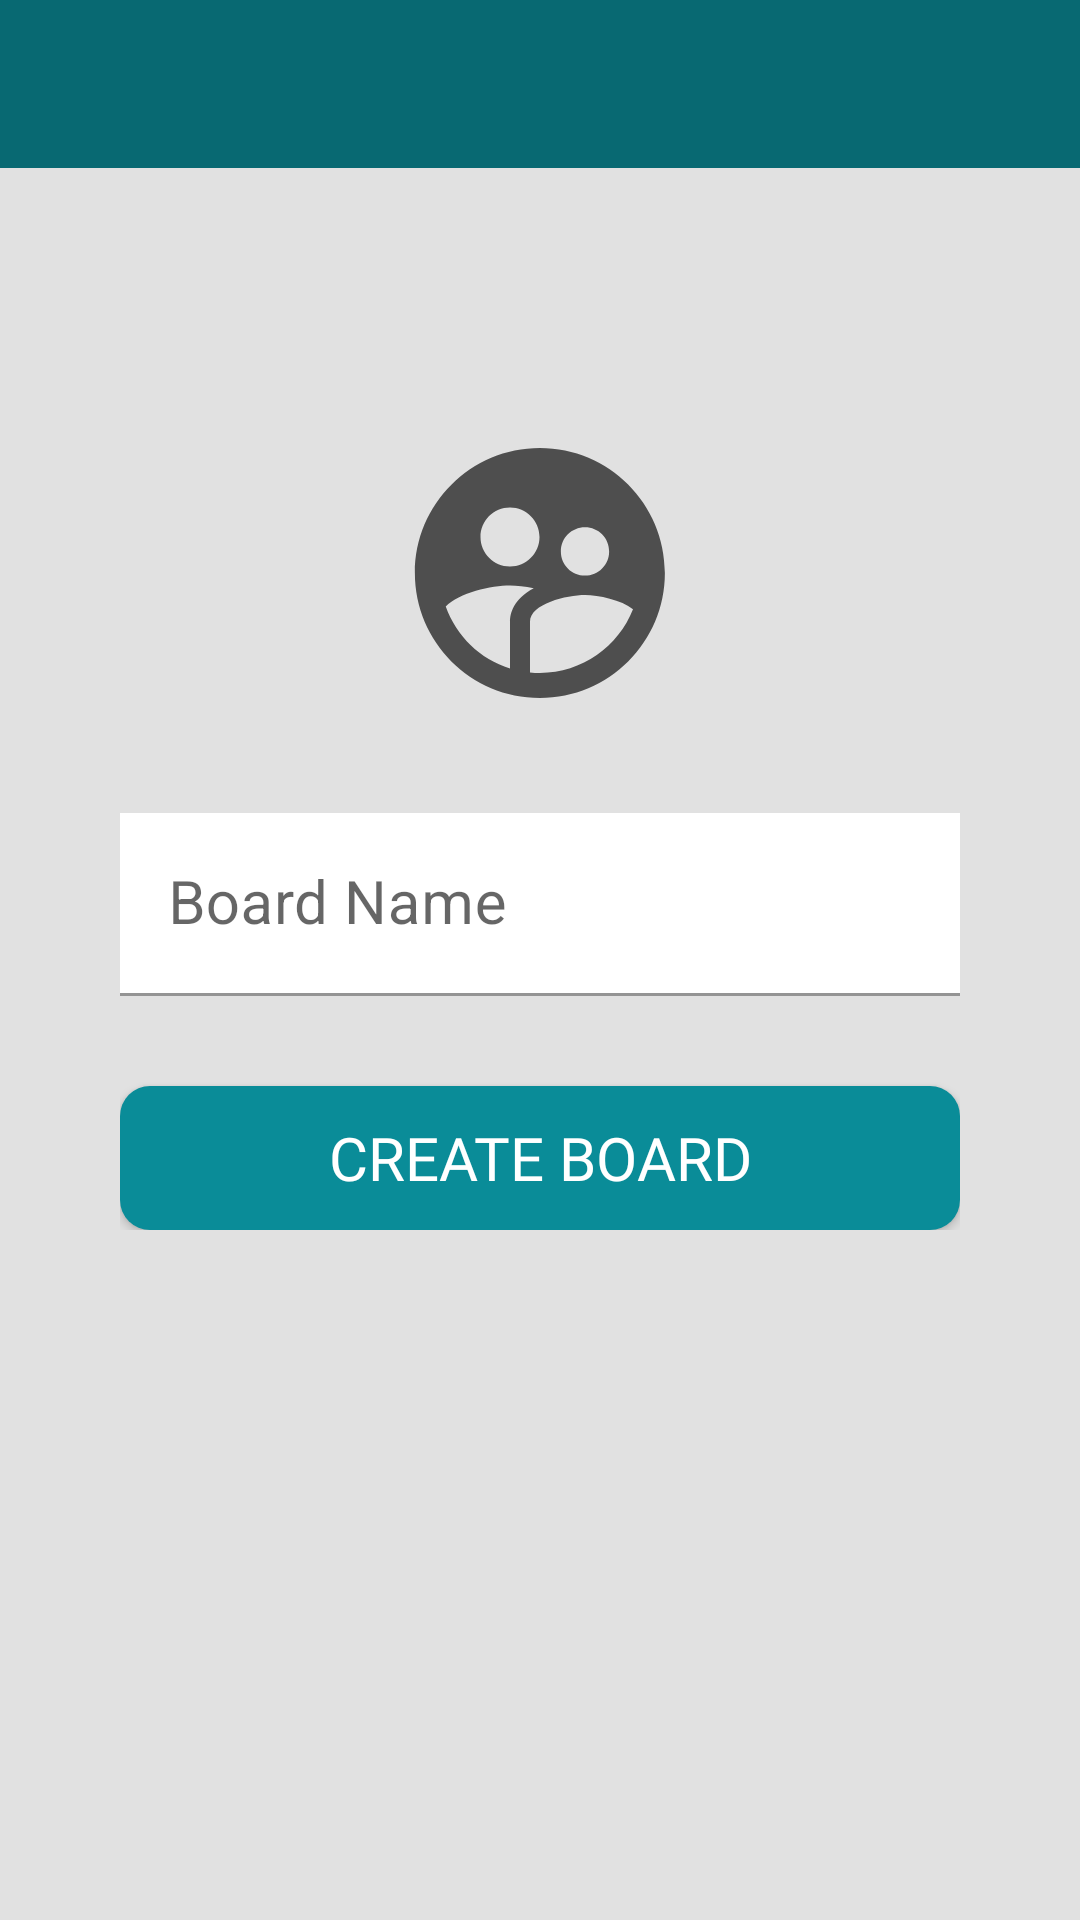

Layout XML and referenced resources for this Android screen:
<!-- AndroidManifest.xml: activity theme Theme.MyTodoList.NoActionBar -->
<!-- res/layout/activity_create_board.xml -->
<?xml version="1.0" encoding="utf-8"?>
<androidx.constraintlayout.widget.ConstraintLayout xmlns:android="http://schemas.android.com/apk/res/android"
    xmlns:app="http://schemas.android.com/apk/res-auto"
    xmlns:tools="http://schemas.android.com/tools"
    android:layout_width="match_parent"
    android:layout_height="match_parent"
    tools:context=".activities.CreateBoardActivity"
    android:background="@color/dirty_white">

    <com.google.android.material.appbar.AppBarLayout
        android:id="@+id/app_bar_create_board_activity"
        android:layout_width="match_parent"
        android:layout_height="wrap_content"
        app:layout_constraintTop_toTopOf="parent"
        android:theme="@style/Theme.MyTodoList.AppBar">

        <androidx.appcompat.widget.Toolbar
            android:id="@+id/toolbar_create_board_activity"
            android:layout_width="match_parent"
            android:layout_height="?android:attr/actionBarSize"
            android:background="@color/primary_accent"
            app:popupTheme="@style/Theme.MyTodoList.PopupOverlay"/>

    </com.google.android.material.appbar.AppBarLayout>

    <androidx.constraintlayout.widget.ConstraintLayout
        android:id="@+id/cl_create_board"
        android:layout_width="match_parent"
        android:layout_height="wrap_content"
        app:layout_constraintTop_toBottomOf="@id/app_bar_create_board_activity"
        android:layout_marginTop="@dimen/vertical_dividing_margin"
        android:layout_marginStart="@dimen/activity_global_horizontal_margin"
        android:layout_marginEnd="@dimen/activity_global_horizontal_margin"
        android:padding="@dimen/card_inner_padding"
        android:orientation="vertical"
        android:background="@drawable/card_white_border_radius">

        <com.google.android.material.imageview.ShapeableImageView
            android:id="@+id/siv_board_image_create_board"
            android:layout_width="@dimen/profile_size_profile_activity"
            android:layout_height="100dp"
            app:layout_constraintTop_toTopOf="parent"
            app:layout_constraintStart_toStartOf="parent"
            app:layout_constraintEnd_toEndOf="parent"
            android:layout_marginTop="@dimen/vertical_dividing_margin"
            app:srcCompat="@drawable/baseline_supervised_user_circle_24"
            android:scaleType="centerCrop"
            app:shapeAppearanceOverlay="@style/ShapeAppearanceOverlay.App.CornerSize50Percent"
            />

        <com.google.android.material.textfield.TextInputLayout
            android:id="@+id/ti_name"
            android:layout_width="match_parent"
            android:layout_height="wrap_content"
            app:hintTextColor="@color/text_color"
            android:layout_marginTop="@dimen/vertical_dividing_margin"
            app:layout_constraintTop_toBottomOf="@id/siv_board_image_create_board">
            <androidx.appcompat.widget.AppCompatEditText
                android:id="@+id/et_board_name"
                android:layout_width="match_parent"
                android:layout_height="wrap_content"
                android:hint="@string/board_name"
                android:inputType="text"
                android:textSize="@dimen/paragraph_1"
                android:background="@color/white"
                android:text=""/>
        </com.google.android.material.textfield.TextInputLayout>

        <androidx.appcompat.widget.AppCompatButton
            android:id="@+id/btn_create_board"
            android:layout_width="match_parent"
            android:layout_height="wrap_content"
            android:layout_marginTop="@dimen/vertical_dividing_margin"
            app:layout_constraintTop_toBottomOf="@+id/ti_name"
            android:background="@drawable/button_gradinet_rounded"
            android:text="@string/create_board_"
            android:textSize="@dimen/paragraph_1"
            android:textColor="@color/white"
            android:fontFamily="@font/tiltneonregular"
            android:enabled="true"/>

    </androidx.constraintlayout.widget.ConstraintLayout>

</androidx.constraintlayout.widget.ConstraintLayout>
<!-- resources referenced by this layout -->
<resources>
  <color name="dirty_white">#E1E1E1</color>
  <color name="primary_accent">#086972</color>
  <color name="text_color">#4E4E4E</color>
  <color name="white">#FFFFFFFF</color>
  <dimen name="activity_global_horizontal_margin">15dp</dimen>
  <dimen name="card_inner_padding">25dp</dimen>
  <dimen name="paragraph_1">20sp</dimen>
  <dimen name="profile_size_profile_activity">100dp</dimen>
  <dimen name="vertical_dividing_margin">30dp</dimen>
  <!-- drawable baseline_supervised_user_circle_24 (drawable) -->
  <vector android:height="24dp" android:tint="@color/text_color"
      android:viewportHeight="24" android:viewportWidth="24"
      android:width="24dp" xmlns:android="http://schemas.android.com/apk/res/android">
      <path android:fillColor="@android:color/white" android:pathData="M11.99,2c-5.52,0 -10,4.48 -10,10s4.48,10 10,10 10,-4.48 10,-10 -4.48,-10 -10,-10zM15.6,8.34c1.07,0 1.93,0.86 1.93,1.93 0,1.07 -0.86,1.93 -1.93,1.93 -1.07,0 -1.93,-0.86 -1.93,-1.93 -0.01,-1.07 0.86,-1.93 1.93,-1.93zM9.6,6.76c1.3,0 2.36,1.06 2.36,2.36 0,1.3 -1.06,2.36 -2.36,2.36s-2.36,-1.06 -2.36,-2.36c0,-1.31 1.05,-2.36 2.36,-2.36zM9.6,15.89v3.75c-2.4,-0.75 -4.3,-2.6 -5.14,-4.96 1.05,-1.12 3.67,-1.69 5.14,-1.69 0.53,0 1.2,0.08 1.9,0.22 -1.64,0.87 -1.9,2.02 -1.9,2.68zM11.99,20c-0.27,0 -0.53,-0.01 -0.79,-0.04v-4.07c0,-1.42 2.94,-2.13 4.4,-2.13 1.07,0 2.92,0.39 3.84,1.15 -1.17,2.97 -4.06,5.09 -7.45,5.09z"/>
  </vector>
  <!-- drawable button_gradinet_rounded (drawable) -->
  <?xml version="1.0" encoding="utf-8"?>
  <shape xmlns:android="http://schemas.android.com/apk/res/android"
      android:shape="rectangle">
  
      <gradient
          android:angle="0"
          android:endColor="@color/secondary_accent"
          android:startColor="@color/highlight_accent_1"
          android:type="linear" />
  
      <corners android:radius="@dimen/button_corner_radius" />
  </shape>
  <string name="board_name">Board Name</string>
  <string name="create_board_">Create Board</string>
  <style name="ShapeAppearanceOverlay.App.CornerSize50Percent" parent="">
          <item name="cornerSize">50%</item>
      </style>
  <style name="Theme.MyTodoList.AppBar" parent="ThemeOverlay.AppCompat.Dark.ActionBar">
  
      </style>
  <style name="Theme.MyTodoList.PopupOverlay" parent="ThemeOverlay.AppCompat.Light">
  
      </style>
  <style name="Theme.MyTodoList.NoActionBar">
          <item name="android:actionMenuTextColor">@color/text_color</item>
  
          <item name="windowActionBar">false</item>
          <item name="windowNoTitle">true</item>
  
          <item name="colorPrimaryDark">@color/teal_700</item>
          <item name="colorAccent">@color/teal_700</item>
  
          <item name="colorPrimary">@color/teal_700</item>
          <item name="colorPrimaryVariant">@color/teal_700</item>
          <item name="colorOnPrimary">@color/white</item>
      </style>
  <color name="secondary_accent">#0a8c98</color>
  <color name="highlight_accent_1">#0a8c98</color>
  <dimen name="button_corner_radius">10dp</dimen>
  <color name="teal_700">#FF018786</color>
</resources>
